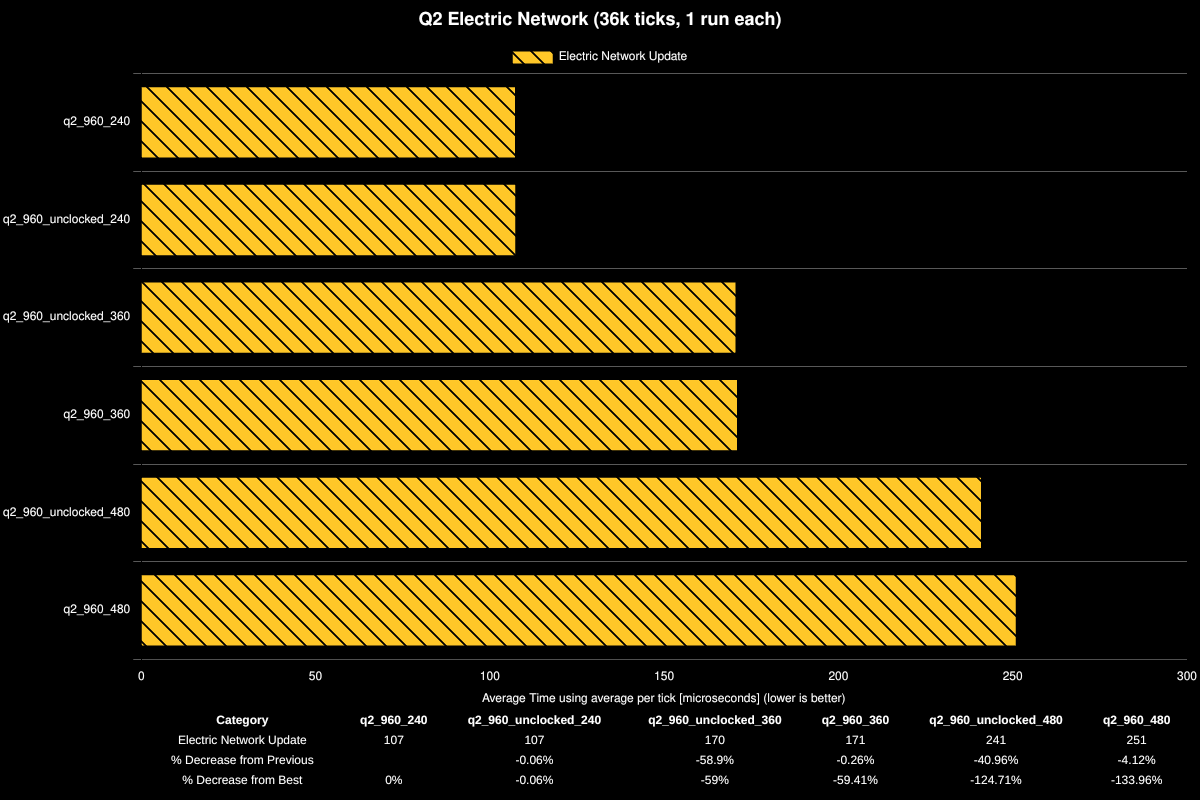

Values plotted in this chart, from the file beside it:
Save File, Electric Network Update, % Decrease from Previous, % Decrease from Best
q2_960_240, 107, , 0%
q2_960_unclocked_240, 107, -0.06%, -0.06%
q2_960_unclocked_360, 170, -58.9%, -59%
q2_960_360, 171, -0.26%, -59.41%
q2_960_unclocked_480, 241, -40.96%, -124.71%
q2_960_480, 251, -4.12%, -133.96%
